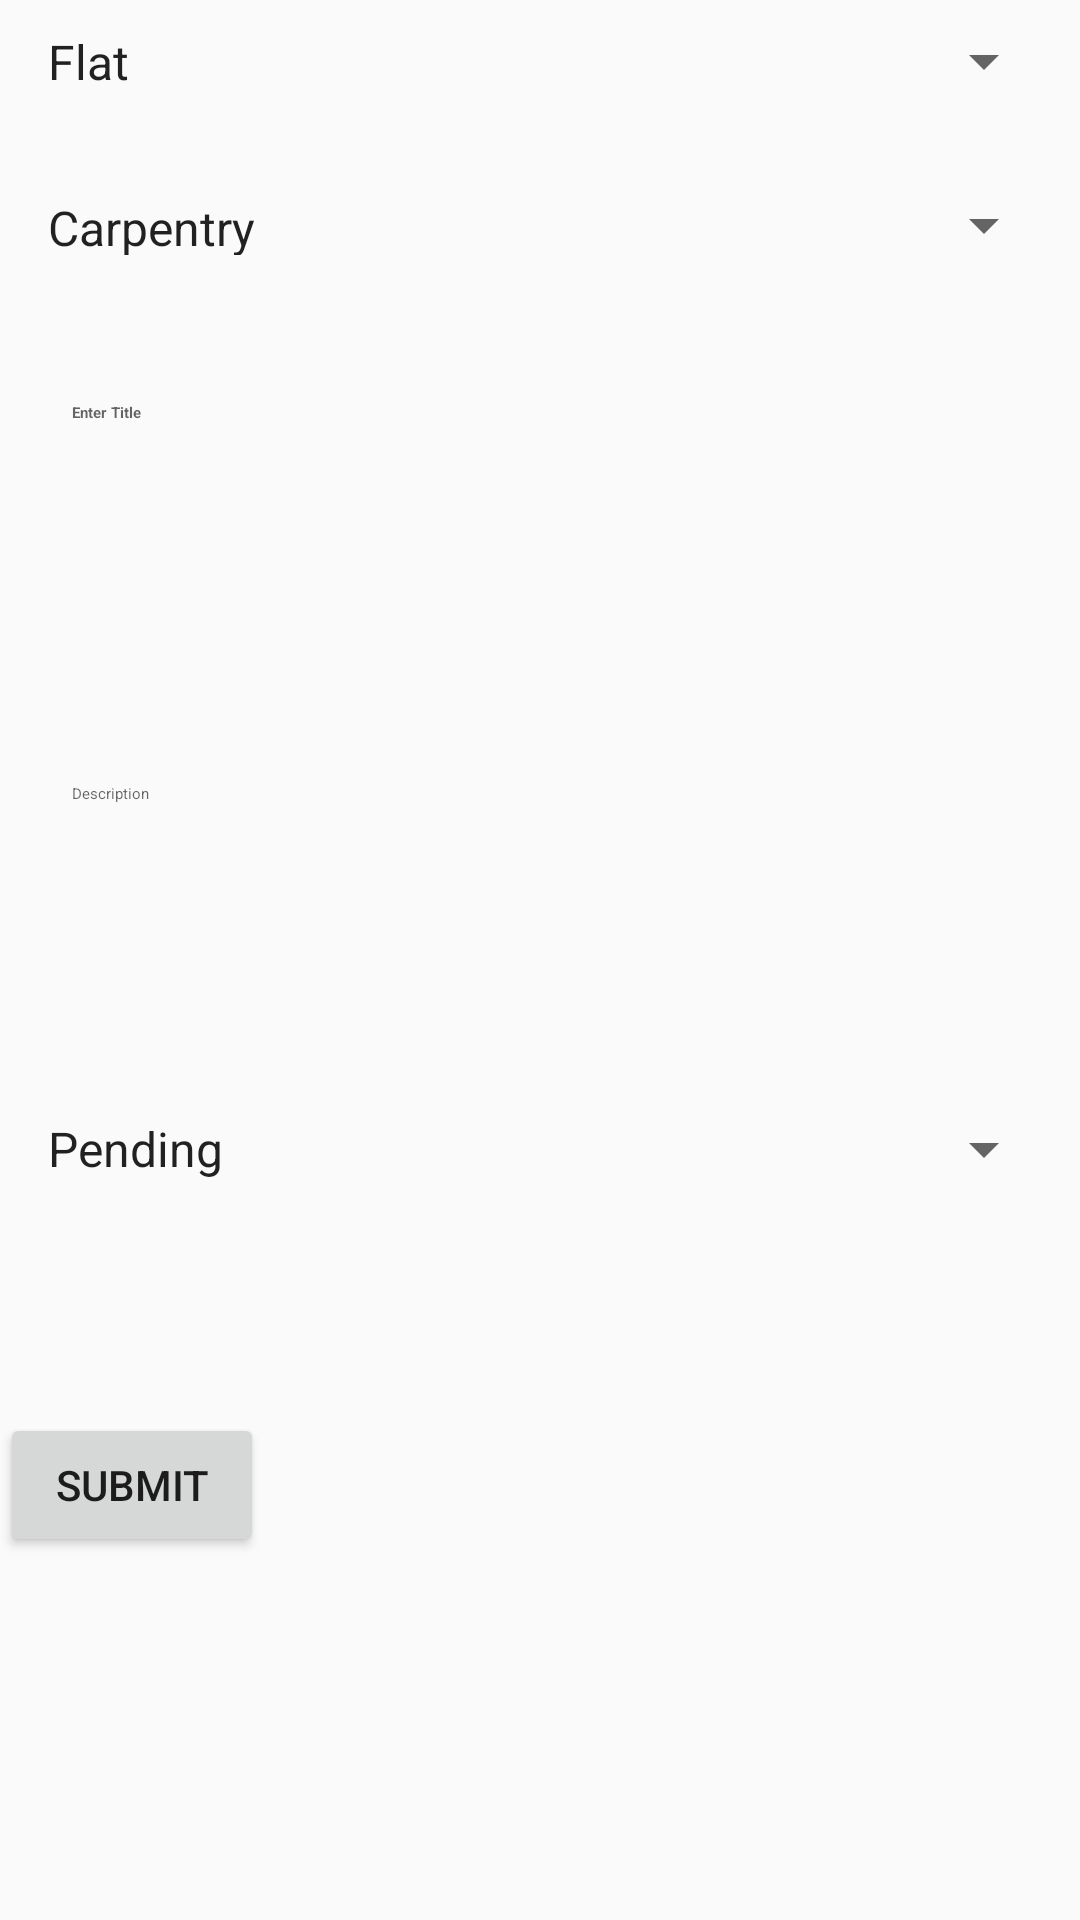

Produce the Android XML layout that renders to this screen, including the resource entries it uses.
<!-- AndroidManifest.xml: application theme AppTheme -->
<!-- res/layout/activity_service_request_form.xml -->
<?xml version="1.0" encoding="utf-8"?>
<android.support.constraint.ConstraintLayout xmlns:android="http://schemas.android.com/apk/res/android"
    xmlns:app="http://schemas.android.com/apk/res-auto"
    xmlns:tools="http://schemas.android.com/tools"
    android:layout_width="match_parent"
    android:layout_height="match_parent">

    <Spinner
        android:id="@+id/srf_type"
        android:layout_width="0dp"
        android:layout_height="25dp"
        android:entries="@array/srf_request_type"
        android:spinnerMode="dialog"
        android:textSize="20sp"
        app:layout_constraintEnd_toStartOf="@+id/horiz_guide_end"
        app:layout_constraintStart_toStartOf="@+id/vert_guide"
        app:layout_constraintTop_toTopOf="@+id/horiz_guide" />

    <android.support.constraint.Guideline
        android:id="@+id/horiz_guide"
        android:layout_width="wrap_content"
        android:layout_height="wrap_content"
        android:orientation="horizontal"
        app:layout_constraintGuide_begin="8dp" />

    <android.support.constraint.Guideline
        android:id="@+id/vert_guide"
        android:layout_width="wrap_content"
        android:layout_height="wrap_content"
        android:orientation="vertical"
        app:layout_constraintGuide_begin="8dp" />

    <android.support.constraint.Guideline
        android:id="@+id/horiz_guide_end"
        android:layout_width="wrap_content"
        android:layout_height="wrap_content"
        android:orientation="vertical"
        app:layout_constraintGuide_end="8dp" />

    <Spinner
        android:id="@+id/srf_category"
        android:layout_width="0dp"
        android:layout_height="20dp"
        android:layout_marginTop="32dp"
        android:dropDownWidth="wrap_content"
        android:entries="@array/srf_category"
        android:spinnerMode="dialog"
        android:textSize="20sp"
        app:layout_constraintEnd_toStartOf="@+id/horiz_guide_end"
        app:layout_constraintStart_toStartOf="@+id/vert_guide"
        app:layout_constraintTop_toBottomOf="@+id/srf_type" />

    <EditText
        android:id="@+id/srf_title"
        style="@style/Widget.MaterialComponents.TextInputEditText.OutlinedBox"
        android:layout_width="0dp"
        android:layout_height="wrap_content"
        android:layout_marginTop="32dp"
        android:ems="10"
        android:hint="@string/form_title"
        android:inputType="textPersonName"
        android:selectAllOnFocus="true"
        android:singleLine="true"
        android:textStyle="bold"
        app:layout_constraintEnd_toStartOf="@+id/horiz_guide_end"
        app:layout_constraintHorizontal_bias="0.0"
        app:layout_constraintStart_toStartOf="@+id/vert_guide"
        app:layout_constraintTop_toBottomOf="@+id/srf_category" />

    <EditText
        android:id="@+id/srf_description"
        style="@style/Widget.MaterialComponents.TextInputEditText.OutlinedBox"
        android:layout_width="0dp"
        android:layout_height="149dp"
        android:layout_marginTop="32dp"
        android:ems="10"
        android:hint="@string/form_description"
        android:inputType="textPersonName"
        android:lines="5"
        app:layout_constraintEnd_toStartOf="@+id/horiz_guide_end"
        app:layout_constraintStart_toStartOf="@+id/vert_guide"
        app:layout_constraintTop_toBottomOf="@+id/srf_title" />

    <Spinner
        android:id="@+id/srf_status"
        android:layout_width="0dp"
        android:layout_height="wrap_content"
        android:layout_marginTop="32dp"
        android:dropDownWidth="wrap_content"
        android:entries="@array/srf_status"
        android:spinnerMode="dialog"
        android:textSize="20sp"
        app:layout_constraintEnd_toStartOf="@+id/horiz_guide_end"
        app:layout_constraintStart_toStartOf="@+id/vert_guide"
        app:layout_constraintTop_toBottomOf="@+id/srf_description" />

    <Button
        android:id="@+id/srf_submit"
        android:layout_width="wrap_content"
        android:layout_height="wrap_content"
        android:layout_marginTop="76dp"
        android:onClick="OnSubmitRequestForm"
        android:text="SUBMIT"
        app:layout_constraintTop_toBottomOf="@+id/srf_status"
        tools:layout_editor_absoluteX="161dp" />

</android.support.constraint.ConstraintLayout>
<!-- resources referenced by this layout -->
<resources>
  <string-array name="srf_category">
          <item>Carpentry</item>
          <item>Painting</item>
          <item>Plumbing</item>
          <item>Cleaning</item>
          <item>Electrical</item>
      </string-array>
  <string-array name="srf_request_type">
          <item>Flat</item>
          <item>Savera</item>
      </string-array>
  <string-array name="srf_status">
          <item>Pending</item>
          <item>Done</item>
          <item>Rejected</item>
      </string-array>
  <string name="form_description">Description</string>
  <string name="form_title">Enter Title</string>
  <style name="AppTheme" parent="Theme.AppCompat.Light.NoActionBar">
          
          <item name="colorPrimary">@color/colorPrimary</item>
          <item name="colorPrimaryDark">@color/colorPrimaryDark</item>
          <item name="colorAccent">@color/colorAccent</item>
          <item name="alertDialogTheme">@style/AppCompatAlertDialogStyle</item>
      </style>
  <color name="colorPrimary">#00bcd4</color>
  <color name="colorPrimaryDark">#0097a7</color>
  <color name="colorAccent">#f2fe71</color>
  <style name="AppCompatAlertDialogStyle" parent="Theme.MaterialComponents.Light.Dialog.Alert">
          <item name="colorAccent">#546E7A</item>
          <item name="android:textColorPrimary">#37474F</item>
          <item name="android:background">@color/btn_bg_light_blue2</item>
          <item name="android:button">@style/DialogButtonStyle</item>
      </style>
  <color name="btn_bg_light_blue2">#0097A7</color>
  <style name="DialogButtonStyle">
          <item name="android:colorBackground">@color/btn_bg_red</item>
      </style>
  <color name="btn_bg_red">#DB4437</color>
</resources>
